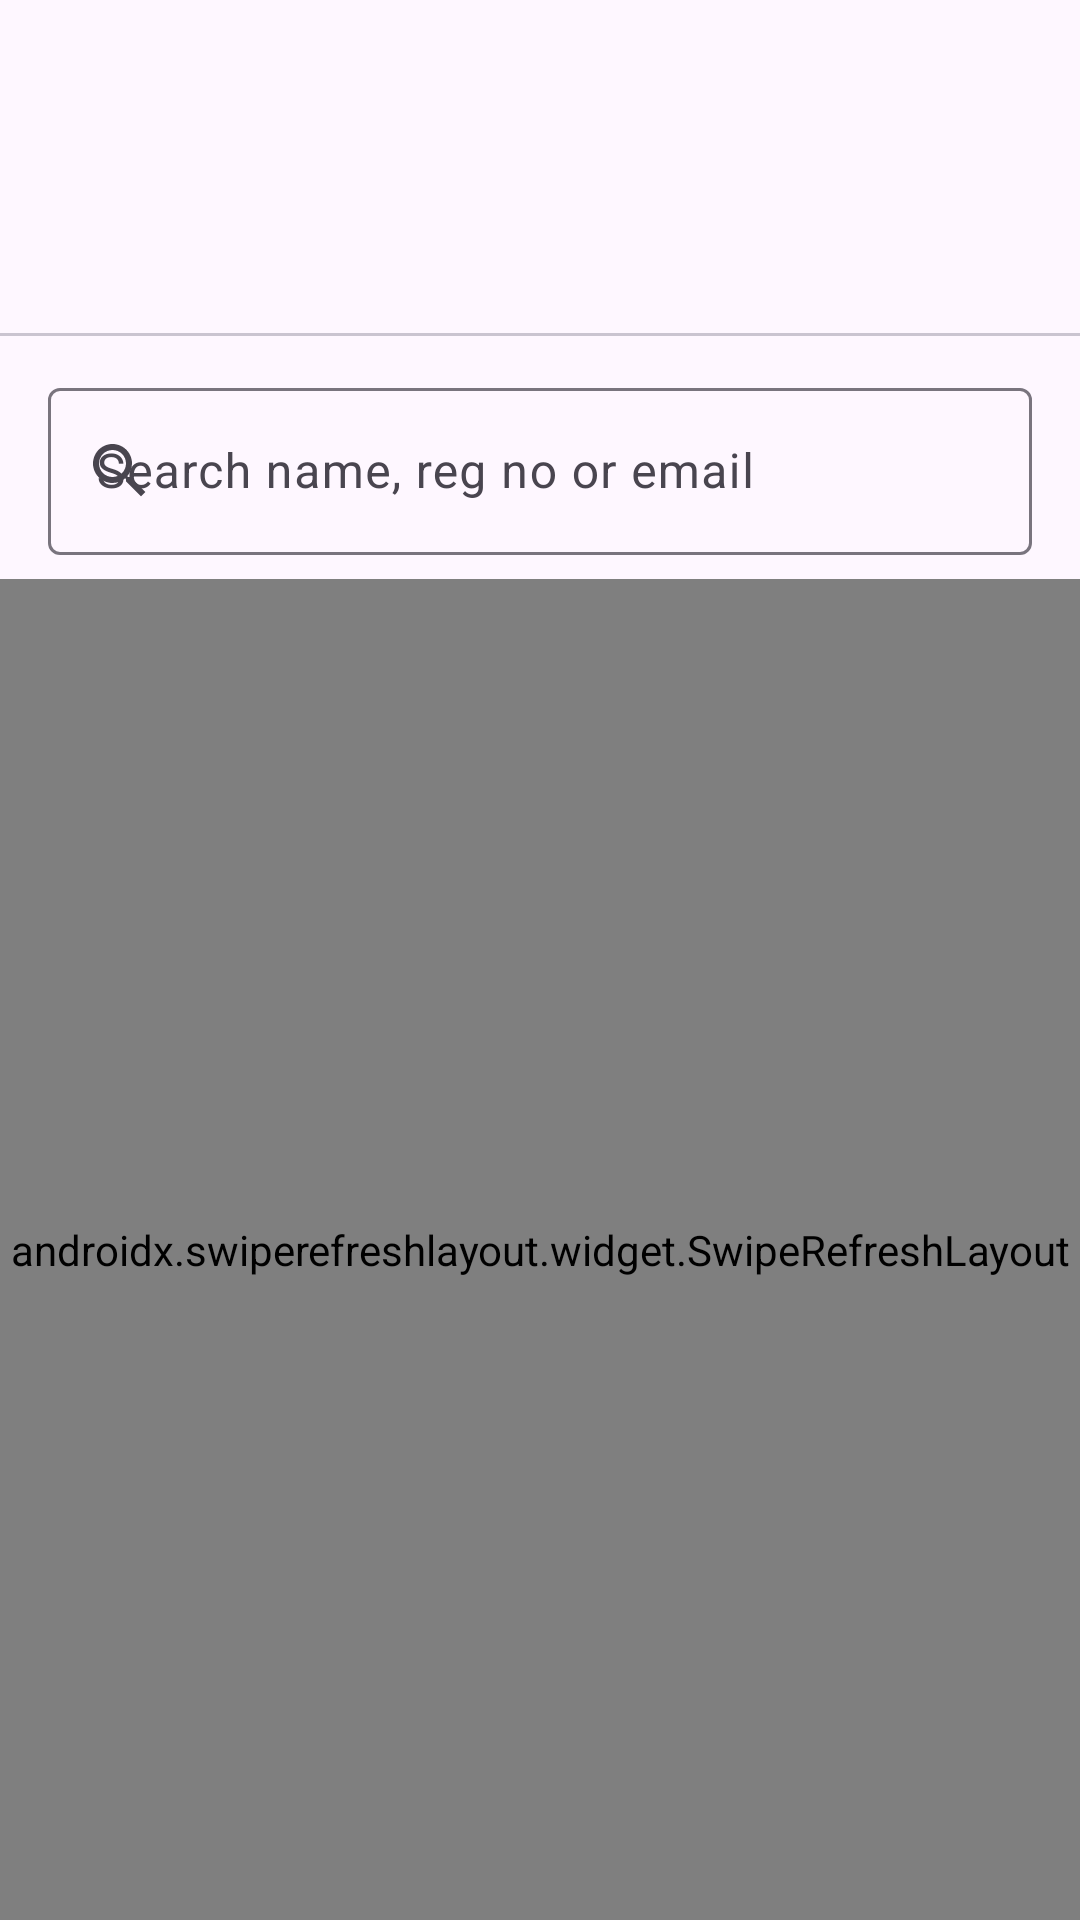

Produce the Android XML layout that renders to this screen, including the resource entries it uses.
<!-- AndroidManifest.xml: application theme Theme.App -->
<!-- res/layout/fragment_attendees.xml -->
<?xml version="1.0" encoding="utf-8"?>
<LinearLayout xmlns:android="http://schemas.android.com/apk/res/android"
    xmlns:app="http://schemas.android.com/apk/res-auto"
    xmlns:tools="http://schemas.android.com/tools"
    android:layout_width="match_parent"
    android:layout_height="match_parent"
    android:background="?attr/colorSurface"
    android:orientation="vertical">

    <com.google.android.material.appbar.MaterialToolbar
        android:id="@+id/toolbar"
        android:layout_width="match_parent"
        android:layout_height="?attr/actionBarSize" />

    <com.google.android.material.tabs.TabLayout
        android:id="@+id/tab_layout"
        android:layout_width="match_parent"
        android:layout_height="wrap_content"
        app:tabMode="fixed" />

    <com.google.android.material.textfield.TextInputLayout
        android:id="@+id/til_search"
        style="@style/Widget.Material3.TextInputLayout.OutlinedBox"
        android:layout_width="match_parent"
        android:layout_height="wrap_content"
        android:layout_marginHorizontal="16dp"
        android:layout_marginTop="12dp"
        android:hint="@string/search_name_reg_email"
        app:startIconDrawable="@drawable/ic_search">

        <com.google.android.material.textfield.TextInputEditText
            android:id="@+id/et_search"
            android:layout_width="match_parent"
            android:layout_height="wrap_content"
            android:inputType="text"
            android:maxLines="1" />
    </com.google.android.material.textfield.TextInputLayout>

    <androidx.swiperefreshlayout.widget.SwipeRefreshLayout
        android:id="@+id/swipe_refresh"
        android:layout_width="match_parent"
        android:layout_height="0dp"
        android:layout_marginTop="8dp"
        android:layout_weight="1">

        <androidx.viewpager2.widget.ViewPager2
            android:id="@+id/pager"
            android:layout_width="match_parent"
            android:layout_height="match_parent" />
    </androidx.swiperefreshlayout.widget.SwipeRefreshLayout>
</LinearLayout>
<!-- resources referenced by this layout -->
<resources>
  <!-- drawable ic_search (drawable) -->
  <vector xmlns:android="http://schemas.android.com/apk/res/android"
      android:width="24dp" android:height="24dp"
      android:viewportWidth="24" android:viewportHeight="24">
      <path android:fillColor="?attr/colorControlNormal"
          android:pathData="M15.5,14h-0.79l-0.28,-0.27C15.41,12.59 16,11.11 16,9.5 16,5.91 13.09,3 9.5,3S3,5.91 3,9.5 5.91,16 9.5,16c1.61,0 3.09,-0.59 4.23,-1.57l0.27,0.28v0.79l5,4.99L20.49,19l-4.99,-5ZM9.5,14C7.01,14 5,11.99 5,9.5S7.01,5 9.5,5 14,7.01 14,9.5 11.99,14 9.5,14Z" />
  </vector>
  <string name="search_name_reg_email">Search name, reg no or email</string>
  <color name="md_primary">#5B3CC4</color>
  <color name="md_on_primary">#FFFFFF</color>
  <color name="md_primary_container">#E6DEFF</color>
  <color name="md_on_primary_container">#1B0064</color>
  <color name="md_secondary">#625B71</color>
  <color name="md_on_secondary">#FFFFFF</color>
  <color name="md_secondary_container">#E8DEF8</color>
  <color name="md_on_secondary_container">#1E192B</color>
  <color name="md_tertiary">#7D5260</color>
  <color name="md_on_tertiary">#FFFFFF</color>
  <color name="md_tertiary_container">#FFD8E4</color>
  <color name="md_on_tertiary_container">#31111D</color>
  <color name="md_error">#B3261E</color>
  <color name="md_on_error">#FFFFFF</color>
  <color name="md_error_container">#F9DEDC</color>
  <color name="md_on_error_container">#410E0B</color>
  <color name="md_background">#FEF7FF</color>
  <color name="md_on_background">#1D1B20</color>
  <color name="md_surface">#FEF7FF</color>
  <color name="md_on_surface">#1D1B20</color>
  <color name="md_surface_variant">#E7E0EC</color>
  <color name="md_on_surface_variant">#49454F</color>
  <color name="md_outline">#79747E</color>
  <color name="md_outline_variant">#CAC4D0</color>
  <style name="Animation.App.Window" parent="@android:style/Animation.Activity">
          <item name="android:activityOpenEnterAnimation">@anim/fade_in</item>
          <item name="android:activityOpenExitAnimation">@anim/fade_out</item>
          <item name="android:activityCloseEnterAnimation">@anim/fade_in</item>
          <item name="android:activityCloseExitAnimation">@anim/fade_out</item>
      </style>
</resources>
